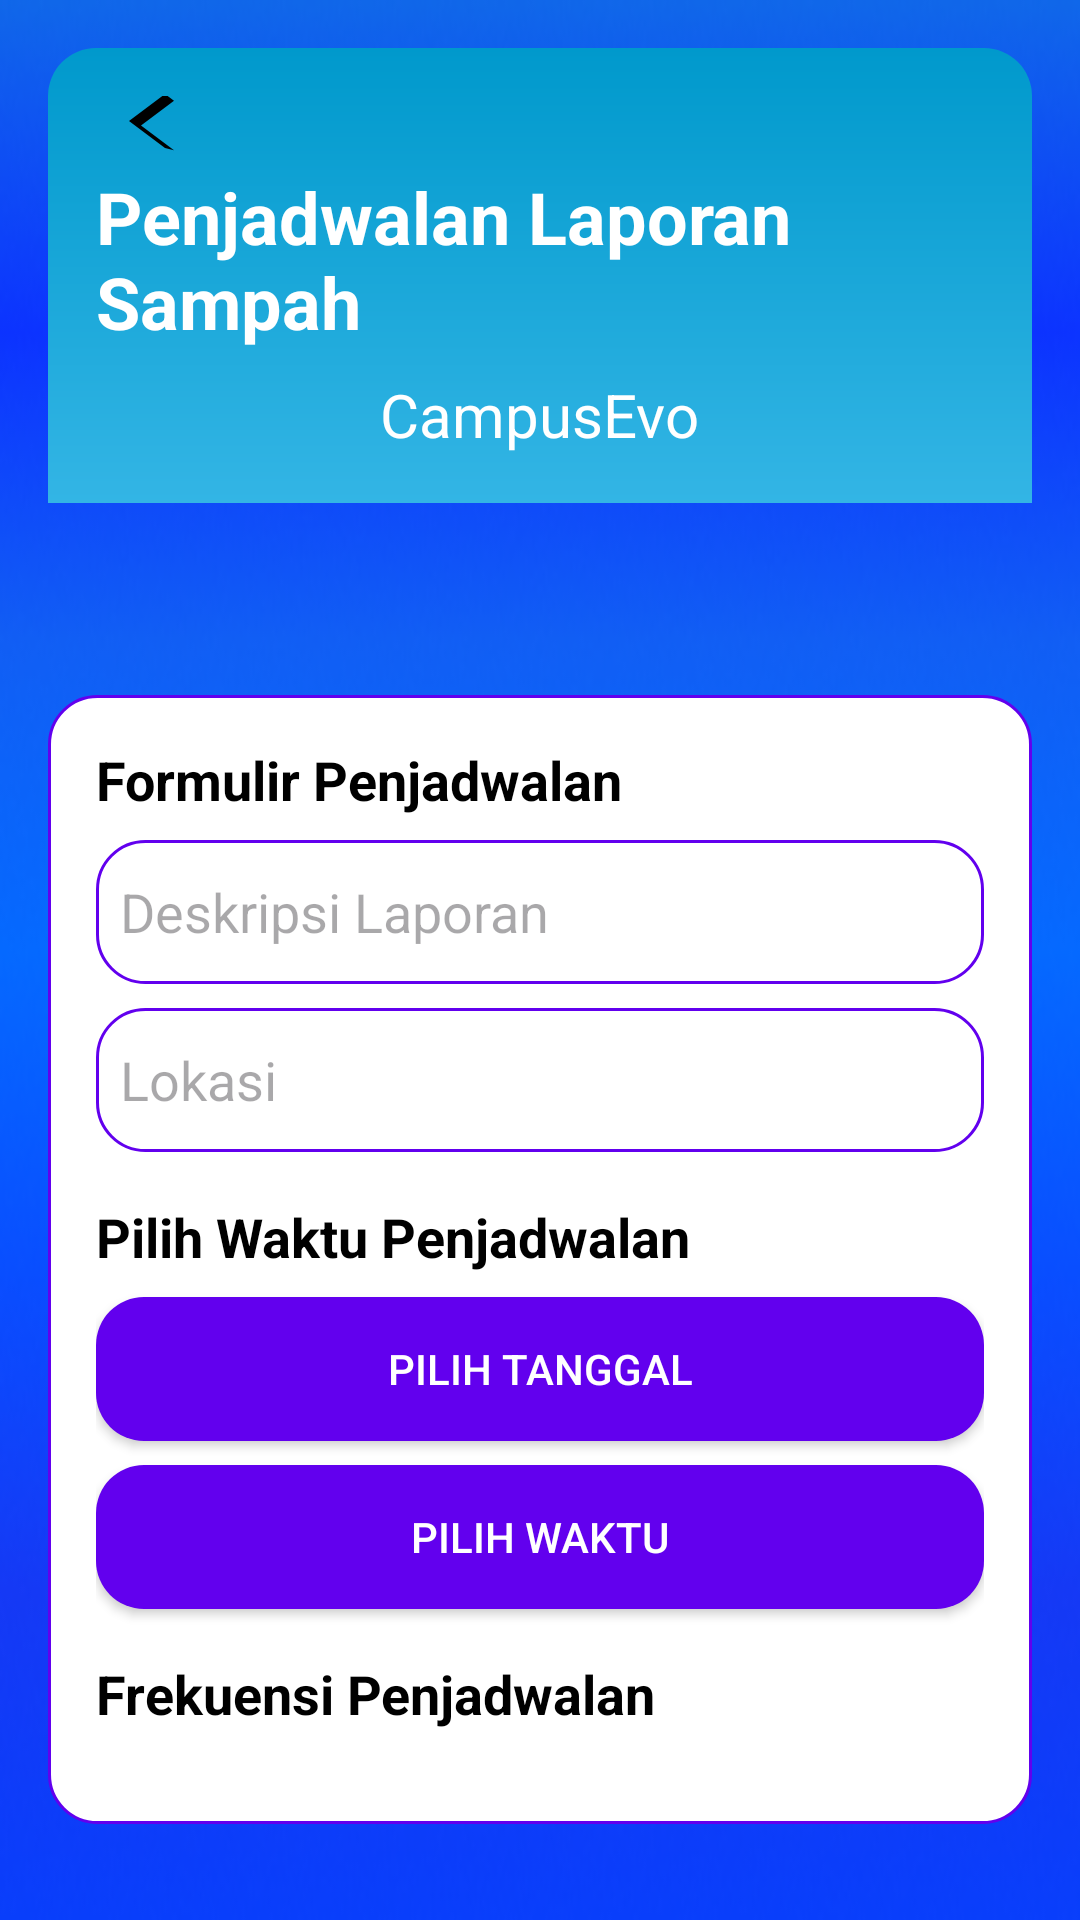

The Android layout XML behind this screen, and the referenced resources:
<!-- AndroidManifest.xml: application theme Theme.CampusEvoApp -->
<!-- res/layout/activity_schedule_report.xml -->
<?xml version="1.0" encoding="utf-8"?>
<RelativeLayout xmlns:android="http://schemas.android.com/apk/res/android"
    xmlns:app="http://schemas.android.com/apk/res-auto"
    xmlns:tools="http://schemas.android.com/tools"
    android:layout_width="match_parent"
    android:layout_height="match_parent"
    android:padding="16dp"
    android:background="@drawable/rounded_rectangle"
    tools:context=".ScheduleReportActivity">

    
    <RelativeLayout
        android:id="@+id/header"
        android:layout_width="match_parent"
        android:layout_height="wrap_content"
        android:layout_centerHorizontal="true"
        android:layout_marginBottom="16dp"
        android:background="@drawable/header_background"
        android:padding="16dp">

        <ImageButton
            android:id="@+id/btnBack"
            android:layout_width="48dp"
            android:layout_height="48dp"
            android:layout_alignParentStart="true"
            android:layout_alignParentTop="true"
            android:layout_marginStart="1dp"
            android:layout_marginTop="-10dp"
            android:background="@android:color/transparent"
            android:contentDescription="@string/back_button"
            android:onClick="navigateToDashboard"
            android:src="@drawable/ic_back"
            tools:ignore="TouchTargetSizeCheck" />

        <TextView
            android:id="@+id/tvScheduleReportTitle"
            android:layout_width="wrap_content"
            android:layout_height="wrap_content"
            android:layout_centerHorizontal="true"
            android:text="Penjadwalan Laporan Sampah"
            android:textSize="24sp"
            android:textStyle="bold"
            android:textColor="@android:color/white"
            android:layout_marginTop="24dp"/>

        <TextView
            android:id="@+id/tvScheduleReportSubtitle"
            android:layout_width="wrap_content"
            android:layout_height="wrap_content"
            android:layout_below="@id/tvScheduleReportTitle"
            android:layout_centerHorizontal="true"
            android:text="CampusEvo"
            android:textSize="20sp"
            android:textColor="@android:color/white"
            android:layout_marginTop="8dp"/>
    </RelativeLayout>

    
    <LinearLayout
        android:layout_width="match_parent"
        android:layout_height="wrap_content"
        android:layout_below="@id/header"
        android:layout_marginTop="48dp"
        android:background="@drawable/border_box"
        android:orientation="vertical"
        android:padding="16dp"
        android:layout_marginBottom="16dp">

        <TextView
            android:id="@+id/tvFormTitle"
            android:layout_width="wrap_content"
            android:layout_height="wrap_content"
            android:layout_marginBottom="8dp"
            android:text="Formulir Penjadwalan"
            android:textColor="@color/black"
            android:textSize="18sp"
            android:textStyle="bold" />

        <EditText
            android:id="@+id/etDescription"
            android:layout_width="match_parent"
            android:layout_height="wrap_content"
            android:background="@drawable/rounded_edittext"
            android:hint="Deskripsi Laporan"
            android:inputType="text"
            android:minHeight="48dp"
            android:padding="8dp"
            tools:ignore="Autofill,HardcodedText" />

        <EditText
            android:id="@+id/etLocation"
            android:layout_width="match_parent"
            android:layout_height="wrap_content"
            android:layout_marginTop="8dp"
            android:background="@drawable/rounded_edittext"
            android:hint="Lokasi"
            android:inputType="text"
            android:minHeight="48dp"
            android:padding="8dp" />

        <TextView
            android:id="@+id/tvScheduleTime"
            android:layout_width="wrap_content"
            android:layout_height="wrap_content"
            android:layout_marginTop="16dp"
            android:layout_marginBottom="8dp"
            android:text="Pilih Waktu Penjadwalan"
            android:textColor="@color/black"
            android:textSize="18sp"
            android:textStyle="bold"
            tools:ignore="HardcodedText" />

        <Button
            android:id="@+id/btnPickDate"
            android:layout_width="match_parent"
            android:layout_height="wrap_content"
            android:background="@drawable/rounded_button"
            android:text="Pilih Tanggal"
            android:textColor="@android:color/white" />

        <Button
            android:id="@+id/btnPickTime"
            android:layout_width="match_parent"
            android:layout_height="wrap_content"
            android:layout_marginTop="8dp"
            android:background="@drawable/rounded_button"
            android:text="Pilih Waktu"
            android:textColor="@android:color/white" />

        <TextView
            android:id="@+id/tvFrequency"
            android:layout_width="wrap_content"
            android:layout_height="wrap_content"
            android:layout_marginTop="16dp"
            android:layout_marginBottom="8dp"
            android:text="Frekuensi Penjadwalan"
            android:textColor="@color/black"
            android:textSize="18sp"
            android:textStyle="bold" />

        <Spinner
            android:id="@+id/spinnerFrequency"
            android:layout_width="match_parent"
            android:layout_height="wrap_content"
            android:background="@drawable/rounded_spinner"
            android:entries="@array/frequency_options"
            android:minHeight="48dp"
            android:padding="8dp" />

        
        <LinearLayout
            android:layout_width="match_parent"
            android:layout_height="wrap_content"
            android:orientation="horizontal"
            android:layout_marginBottom="16dp"
            android:layout_marginTop="18dp"
            android:layout_below="@id/tvFormTitle"
            tools:ignore="ObsoleteLayoutParam">

            <Button
                android:id="@+id/btnSubmit"
                android:layout_width="0dp"
                android:layout_height="wrap_content"
                android:layout_marginEnd="8dp"
                android:layout_weight="1"
                android:background="@drawable/rounded_button"
                android:text="Submit"
                android:textColor="@android:color/white"
                tools:ignore="TouchTargetSizeCheck" />

            <Button
                android:id="@+id/btnEdit"
                android:layout_width="0dp"
                android:layout_height="wrap_content"
                android:layout_marginStart="8dp"
                android:layout_marginEnd="8dp"
                android:layout_weight="1"
                android:background="@drawable/rounded_button"
                android:text="Edit"
                android:textColor="@android:color/white"
                tools:ignore="TouchTargetSizeCheck" />

            <Button
                android:id="@+id/btnCancel"
                android:layout_width="0dp"
                android:layout_height="wrap_content"
                android:layout_marginStart="8dp"
                android:layout_weight="1"
                android:background="@drawable/rounded_button"
                android:text="Cancel"
                android:textColor="@android:color/white"
                tools:ignore="ButtonOrder,ButtonStyle,TouchTargetSizeCheck" />
        </LinearLayout>
    </LinearLayout>
</RelativeLayout>
<!-- resources referenced by this layout -->
<resources>
  <string-array name="frequency_options">
          <item>Harian</item>
          <item>Mingguan</item>
          <item>Bulanan</item>
      </string-array>
  <color name="black">#000000</color>
  <!-- drawable border_box (drawable) -->
  <?xml version="1.0" encoding="utf-8"?>
  <shape xmlns:android="http://schemas.android.com/apk/res/android">
      <solid android:color="#FFFFFF"/>
      <corners android:radius="16dp"/>
      <stroke android:width="1dp" android:color="#FF6200EE"/>
  </shape>
  <!-- drawable header_background (drawable) -->
  <?xml version="1.0" encoding="utf-8"?>
  <shape xmlns:android="http://schemas.android.com/apk/res/android"
      android:shape="rectangle">
      <gradient
          android:startColor="@android:color/holo_blue_dark"
          android:endColor="@android:color/holo_blue_light"
          android:angle="270"/>
      <corners android:topLeftRadius="16dp"
          android:topRightRadius="16dp"/>
  </shape>
  <!-- drawable ic_back (drawable) -->
  <vector xmlns:android="http://schemas.android.com/apk/res/android"
      android:width="64dp"
      android:height="48dp"
      android:viewportWidth="32"
      android:viewportHeight="32">
      <path
          android:fillColor="@android:color/black"
          android:pathData="M15,18L9,12L15,6L16.5,7.5L11,13L16.5,18.5L15,18Z"/>
  </vector>
  <!-- drawable rounded_button (drawable) -->
  <?xml version="1.0" encoding="utf-8"?>
  <shape xmlns:android="http://schemas.android.com/apk/res/android">
      <solid android:color="#FF6200EE"/> 
      <corners android:radius="16dp"/>
  </shape>
  <!-- drawable rounded_edittext (drawable) -->
  <?xml version="1.0" encoding="utf-8"?>
  <shape xmlns:android="http://schemas.android.com/apk/res/android">
      <solid android:color="#FFFFFF"/> 
      <corners android:radius="16dp"/>
      <stroke android:width="1dp" android:color="#FF6200EE"/> 
  </shape>
  <!-- drawable rounded_rectangle (drawable) -->
  <?xml version="1.0" encoding="utf-8"?>
  <shape xmlns:android="http://schemas.android.com/apk/res/android">
      <solid android:color="#FF6200EE"/>
      <corners android:radius="16dp"/>
  </shape>
  <string name="back_button">Back</string>
  <style name="Theme.CampusEvoApp" parent="Base.Theme.CampusEvoApp" />
  <style name="Base.Theme.CampusEvoApp" parent="Theme.Material3.DayNight.NoActionBar">
          
          
      </style>
</resources>
